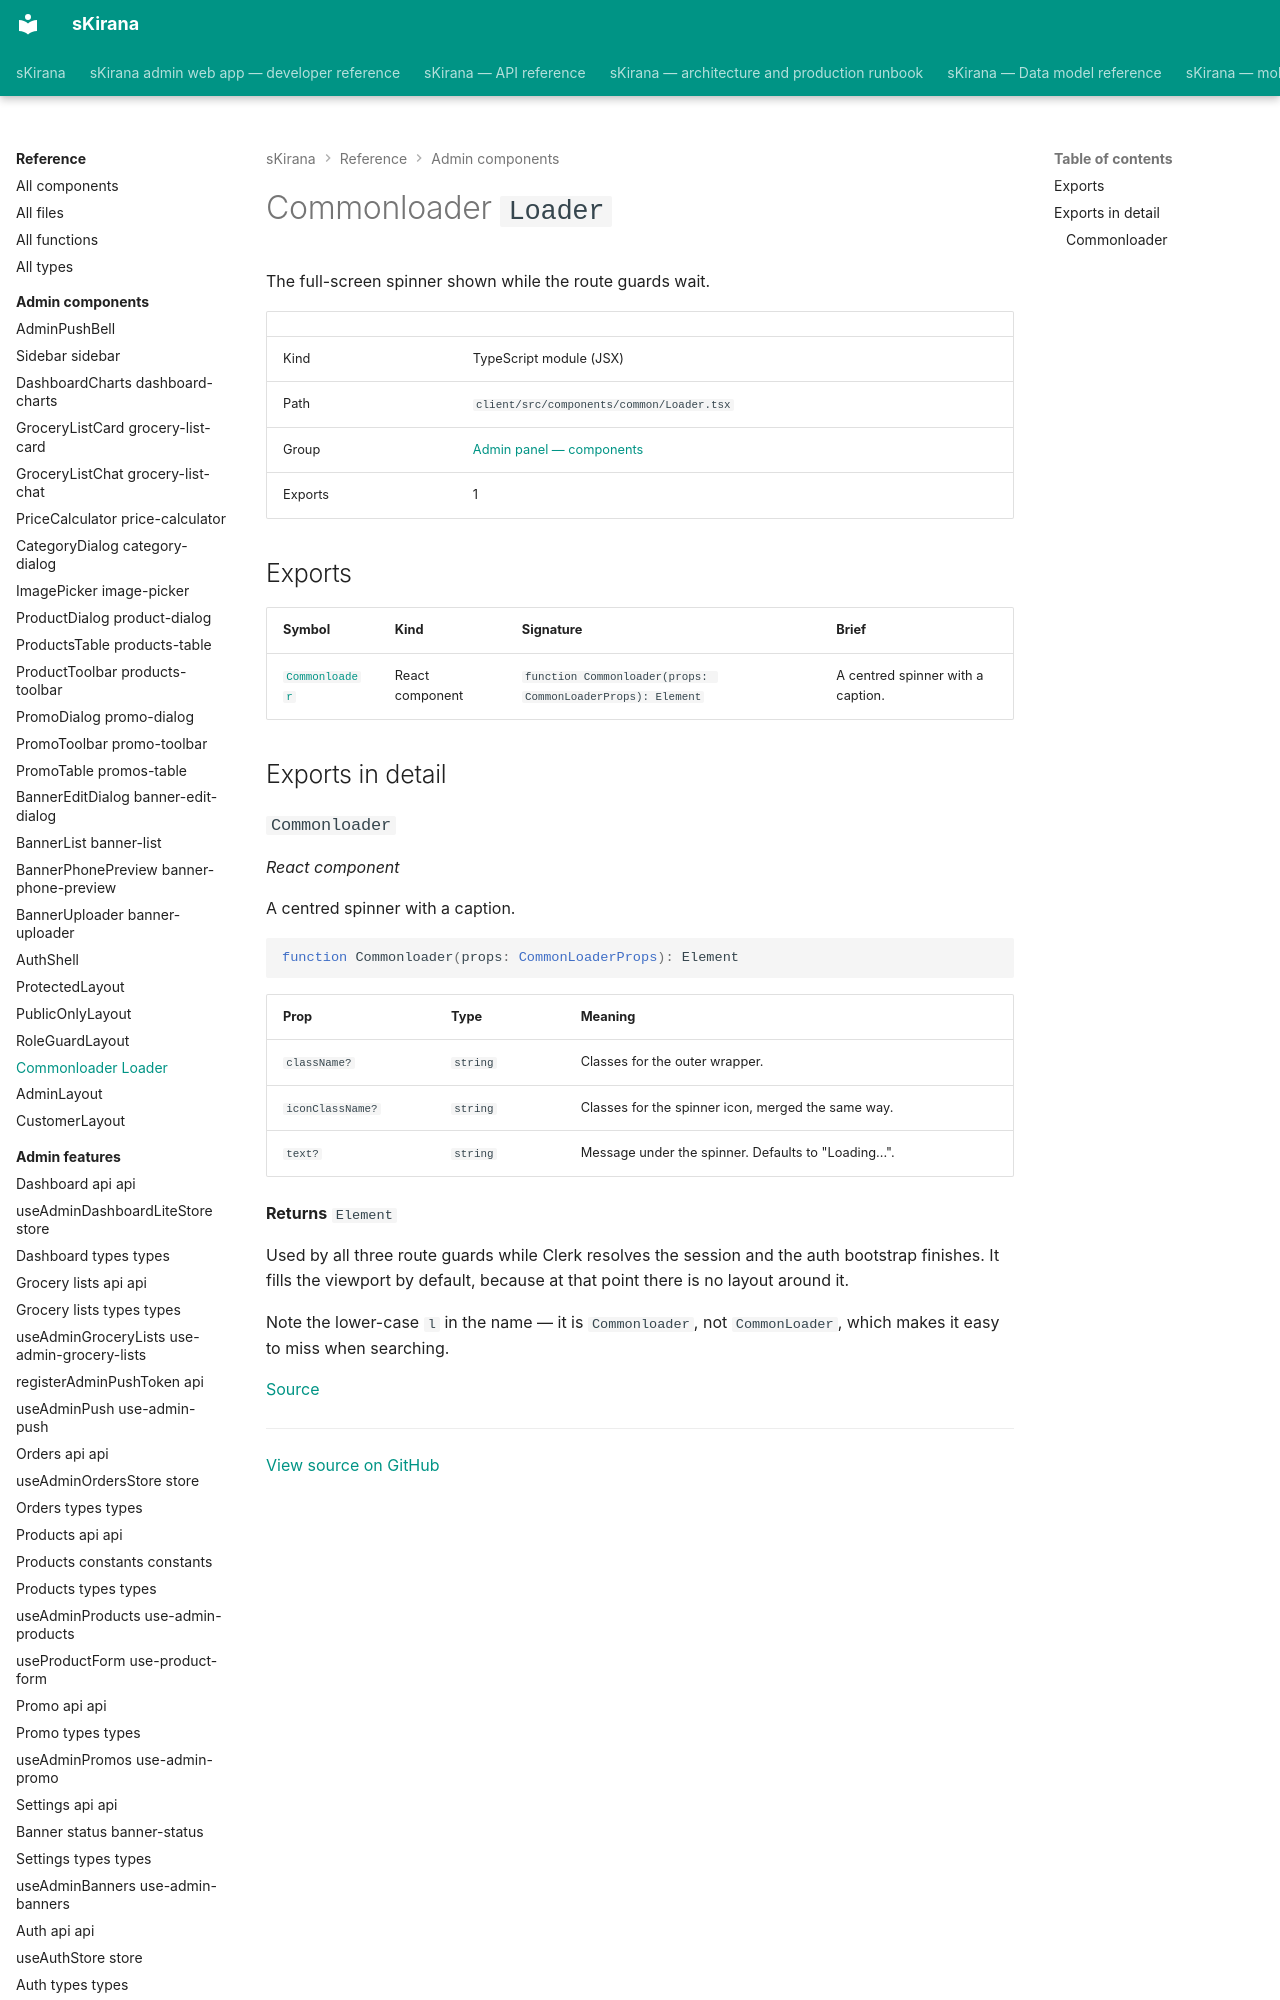

repository: shiv-anshu-gupta/TypeScriptProject · page: reference/admin-components/components-common-loader/index.html · generator: mkdocs

# Commonloader `Loader`

The full-screen spinner shown while the route guards wait.

|  |  |
|---|---|
| Kind | TypeScript module (JSX) |
| Path | `client/src/components/common/Loader.tsx` |
| Group | [Admin panel — components](index.md) |
| Exports | 1 |
